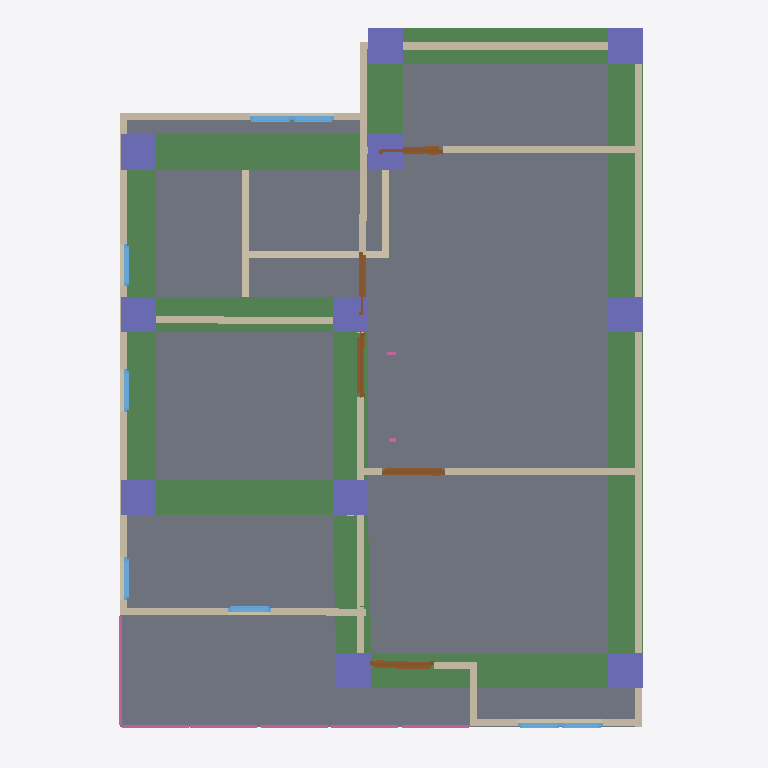
Plan cut of the same IFC building model at storey '2F' (level 3.00 m, cut at 4.40 m), seen from above with north up, elements coloured by IFC class: 19 walls (beige), 11 columns (violet), 10 beams (green), 8 windows (light blue), 5 doors (brown), 3 railings (pink), 1 slab (grey). Cut surfaces are drawn darker.
Extent 10.0 m × 10.1 m × 7.1 m (x, y, z). Storeys (3): GF at 0.00 m; 2F at 3.00 m; Roof at 6.00 m. Elements (107): 30 IfcWall, 22 IfcColumn, 20 IfcBeam, 13 IfcWindow, 8 IfcDoor, 7 IfcRailing, 3 IfcSlab, 2 IfcStairFlight, 1 IfcCovering, 1 IfcRoof.

HEADER;
FILE_DESCRIPTION(('ViewDefinition[DesignTransferView]'),'2;1');
FILE_NAME('S05-dicussion.ifc','2025-09-08T14:43:59+08:00',(''),(''),'IfcOpenShell 0.8.3-post1','Bonsai 0.8.3-post1','');
FILE_SCHEMA(('IFC4'));
ENDSEC;
DATA;
#1=IFCPROJECT('2jSpAQGNr8$ggCtklYifCn',$,'My Project',$,$,$,$,(#14,#26),#9);
#31=IFCSITE('1cYmOMiOPFw9n0kvSwKHg4',$,'My Site',$,$,#54,$,$,$,$,$,$,$,$);
#37=IFCBUILDING('2mX2nFBgnBkOWI50e4A7Fs',$,'My Building',$,$,#60,$,$,$,$,$,$);
#43=IFCBUILDINGSTOREY('3nxHAKgaTDGxzotKM7$US2',$,'2F',$,$,#2297,$,$,$,$);
#67=IFCBUILDINGSTOREY('2EGJw1VnPD$gsu_Aq3zsub',$,'GF',$,$,#83,$,$,$,$);
#6614=IFCBUILDINGSTOREY('0maMN_wDv22AZuh48sjrY0',$,'Roof',$,$,#6635,$,$,$,$);
#3161=IFCSLAB('1Ah8A8u9bA8wHpDAzNCP4W',$,'Slab',$,$,#3168,#3175,$,$);
#9026=IFCBEAM('3NIOBBO$j8tOXSGSMDys53',$,'Beam',$,$,#9034,#9038,$,$);
#9071=IFCBEAM('0mNSsANzDFlQj1l7p1NhqH',$,'Beam',$,$,#9078,#9082,$,$);
#9181=IFCBEAM('0C1FIhcib6_Bvyh4ZvAmqP',$,'Beam',$,$,#9188,#9192,$,$);
#9049=IFCBEAM('24QTo6SnnE4Am$5uqNc87W',$,'Beam',$,$,#9056,#9060,$,$);
#9137=IFCBEAM('0tJMYpQc5AU9GzX$aVRfPP',$,'Beam',$,$,#9144,#9148,$,$);
#9115=IFCBEAM('3FWaa9ZQfCNuTvS2pGnowm',$,'Beam',$,$,#9122,#9126,$,$);
#9203=IFCBEAM('319Fx3h3r6Yh8tRtJlKjkU',$,'Beam',$,$,#9210,#9214,$,$);
#3712=IFCWALL('2AYkKesHj5fgoVHeN7bPrY',$,'Wall',$,$,#6592,#3718,$,$);
#9225=IFCBEAM('3hxn8zYXPEn9dZKfu0aDbt',$,'Beam',$,$,#9232,#9236,$,$);
#9159=IFCBEAM('3wO7k9B399ChXrAB36678p',$,'Beam',$,$,#9166,#9170,$,$);
#3800=IFCWALL('2PVtMxzYn7M9ErSh8LlGgr',$,'Wall',$,$,#3914,#3806,$,$);
#9093=IFCBEAM('1M2ZfbO251SPChD3JIV5Nt',$,'Beam',$,$,#9100,#9104,$,$);
#3928=IFCWALL('3Y002Un9H4YP_Z0yn62U9C',$,'Wall',$,$,#3939,#3934,$,$);
#5069=IFCWALL('1CgjaAOsjE5esNfxB0w2NM',$,'Wall',$,$,#5080,#5075,$,$);
#2513=IFCWALL('2Nr_74UUX7eB75BCuc6Nwb',$,'Wall',$,$,#3049,#2519,$,$);
#4993=IFCWALL('0j6BeFDYn0ePdceXUM7lzq',$,'Wall',$,$,#5004,#4999,$,$);
#3775=IFCWALL('1Q$pc7ZCb0wgUkdnA5NIe8',$,'Wall',$,$,#3882,#3781,$,$);
#9284=IFCCOLUMN('0ZaE58pK55gvjqS7hgqs1L',$,'Column',$,$,#9291,#9295,$,$);
#9306=IFCCOLUMN('33Q_Qtflj7vuaooYUBxNIj',$,'Column',$,$,#9313,#9317,$,$);
#9328=IFCCOLUMN('1pMVHSbqvDzBGYP7W4tcbJ',$,'Column',$,$,#9335,#9339,$,$);
#3966=IFCWALL('3LJAuH6dXC0eKztOqsHTmF',$,'Wall',$,$,#3977,#3972,$,$);
#9394=IFCCOLUMN('1hbWBW2W95UfXEoJ3dcy51',$,'Column',$,$,#9401,#9405,$,$);
#9416=IFCCOLUMN('2NOrGD6UjByv4us39x9QpB',$,'Column',$,$,#9423,#9427,$,$);
#9438=IFCCOLUMN('3rl8v4J3P9bwb8f2UeEyy2',$,'Column',$,$,#9445,#9449,$,$);
#9460=IFCCOLUMN('0EikA7Be5CyuJpp6OBZjSk',$,'Column',$,$,#9467,#9471,$,$);
#9504=IFCCOLUMN('1f03$efeHCfxjRmQCGLXFS',$,'Column',$,$,#9511,#9515,$,$);
#4042=IFCWALL('1PD3j6sQz8D9Rn29QtN2dW',$,'Wall',$,$,#4053,#4048,$,$);
#9482=IFCCOLUMN('0R$ZeVUqvCRBbogZPTqqMX',$,'Column',$,$,#9489,#9493,$,$);
#9350=IFCCOLUMN('2FgMKOrp1CxxLXUyYL9FA$',$,'Column',$,$,#9357,#9361,$,$);
#9372=IFCCOLUMN('0lnBnubDT429CvDdOgDX0l',$,'Column',$,$,#9379,#9383,$,$);
#4004=IFCWALL('02cq5un2P1JwFQc9HgsNMu',$,'Wall',$,$,#4015,#4010,$,$);
#1066=IFCWALL('3xob7gjdzDqvQQe7HImQhb',$,'Wall',$,$,#1527,#1072,$,$);
#797=IFCWALL('0fBKL87QD7ZPqplwJL1rhl',$,'Wall',$,$,#808,#803,$,$);
#4809=IFCWALL('0K$u90zx12gBBURsuDz7lV',$,'Wall',$,$,#4820,#4815,$,$);
#1041=IFCWALL('3Mdid$ykHEqfosjH_dygyf',$,'Wall',$,$,#1688,#1047,$,$);
#7368=IFCRAILING('3LYENrJK58SQORklCCKxUS',$,'Railing',$,'FRAMELESS_PANEL',#7389,#7377,$,$);
#3750=IFCWALL('31IixAnEHC3e2qg652dO3c',$,'Wall',$,$,#3761,#3756,$,$);
#5915=IFCDOOR('3a3MYoD_bC8OwQNO0yQaPp',$,'Door',$,$,#5963,#5923,$,2.0,0.899999976158142,$,$,$);
#6013=IFCDOOR('1Q0gBYZvLC7uinPcoiZpB7',$,'Door',$,$,#6061,#6021,$,2.0,0.899999976158142,$,$,$);
#5964=IFCDOOR('2LyX9GxzbEWAP$KhqFTIBn',$,'Door',$,$,#6012,#5972,$,2.0,0.899999976158142,$,$,$);
#4834=IFCWALL('2Plj0PTE5BGP5T213iuuvo',$,'Wall',$,$,#4903,#4840,$,$);
#8351=IFCRAILING('1fx9mLc6f6sBxrnk25zMF6',$,'Railing',$,$,#8371,#8359,$,$);
#8329=IFCRAILING('3CvWS1pw1Dwv_0pUaEe7$A',$,'Railing',$,$,#8350,#8338,$,$);
#6209=IFCDOOR('1K9DbN8kjDwPh4tlyatK_o',$,'Door',$,$,#6257,#6217,$,2.0,0.899999976158142,$,$,$);
#6160=IFCDOOR('1IEZNxTIn5kQ9C2bH$MhdS',$,'Door',$,$,#6208,#6168,$,2.0,0.899999976158142,$,$,$);
#4955=IFCWALL('14B0Ndth57Vv2upmg_yyYC',$,'Wall',$,$,#4966,#4961,$,$);
#3674=IFCWALL('2GZbdp_cLCQB6wKOQraOu1',$,'Wall',$,$,#6587,#3680,$,$);
#4917=IFCWALL('1VaWPLYmf2sBK1_HyptDTz',$,'Wall',$,$,#4928,#4923,$,$);
#5850=IFCWINDOW('3xRhypLUrCOPnh_ooqa4mZ',$,'Window',$,$,#5914,#5859,$,0.899999976158142,0.600000023841858,$,$,$);
#5701=IFCWINDOW('09QP_Qbm53bvjc3kkQhRAx',$,'Window',$,$,#5749,#5709,$,0.899999976158142,0.600000023841858,$,$,$);
#5652=IFCWINDOW('021zLi3zPBcuRWovo0Ja$a',$,'Window',$,$,#5700,#5660,$,0.899999976158142,0.600000023841858,$,$,$);
#5473=IFCWINDOW('1BJ7jGoA5ETf5PxzzWBt3E',$,'Window',$,$,#5537,#5482,$,0.899999976158142,0.600000023841858,$,$,$);
#5538=IFCWINDOW('1mat1eCF1AEONqiNGuRzzC',$,'Window',$,$,#5586,#5546,$,0.899999976158142,0.600000023841858,$,$,$);
#5765=IFCWINDOW('3YyvE$EuL13hKjlxTww56e',$,'Window',$,$,#5814,#5773,$,$,$,$,$,$);
#5587=IFCWINDOW('0QyYVjY8z87ReC8sVt3L5z',$,'Window',$,$,#5651,#5596,$,0.899999976158142,0.600000023841858,$,$,$);
#5815=IFCWINDOW('0BNig2P45BRPaXJGyTdVmq',$,'Window',$,$,#5849,#5823,$,$,$,$,$,$);
ENDSEC;